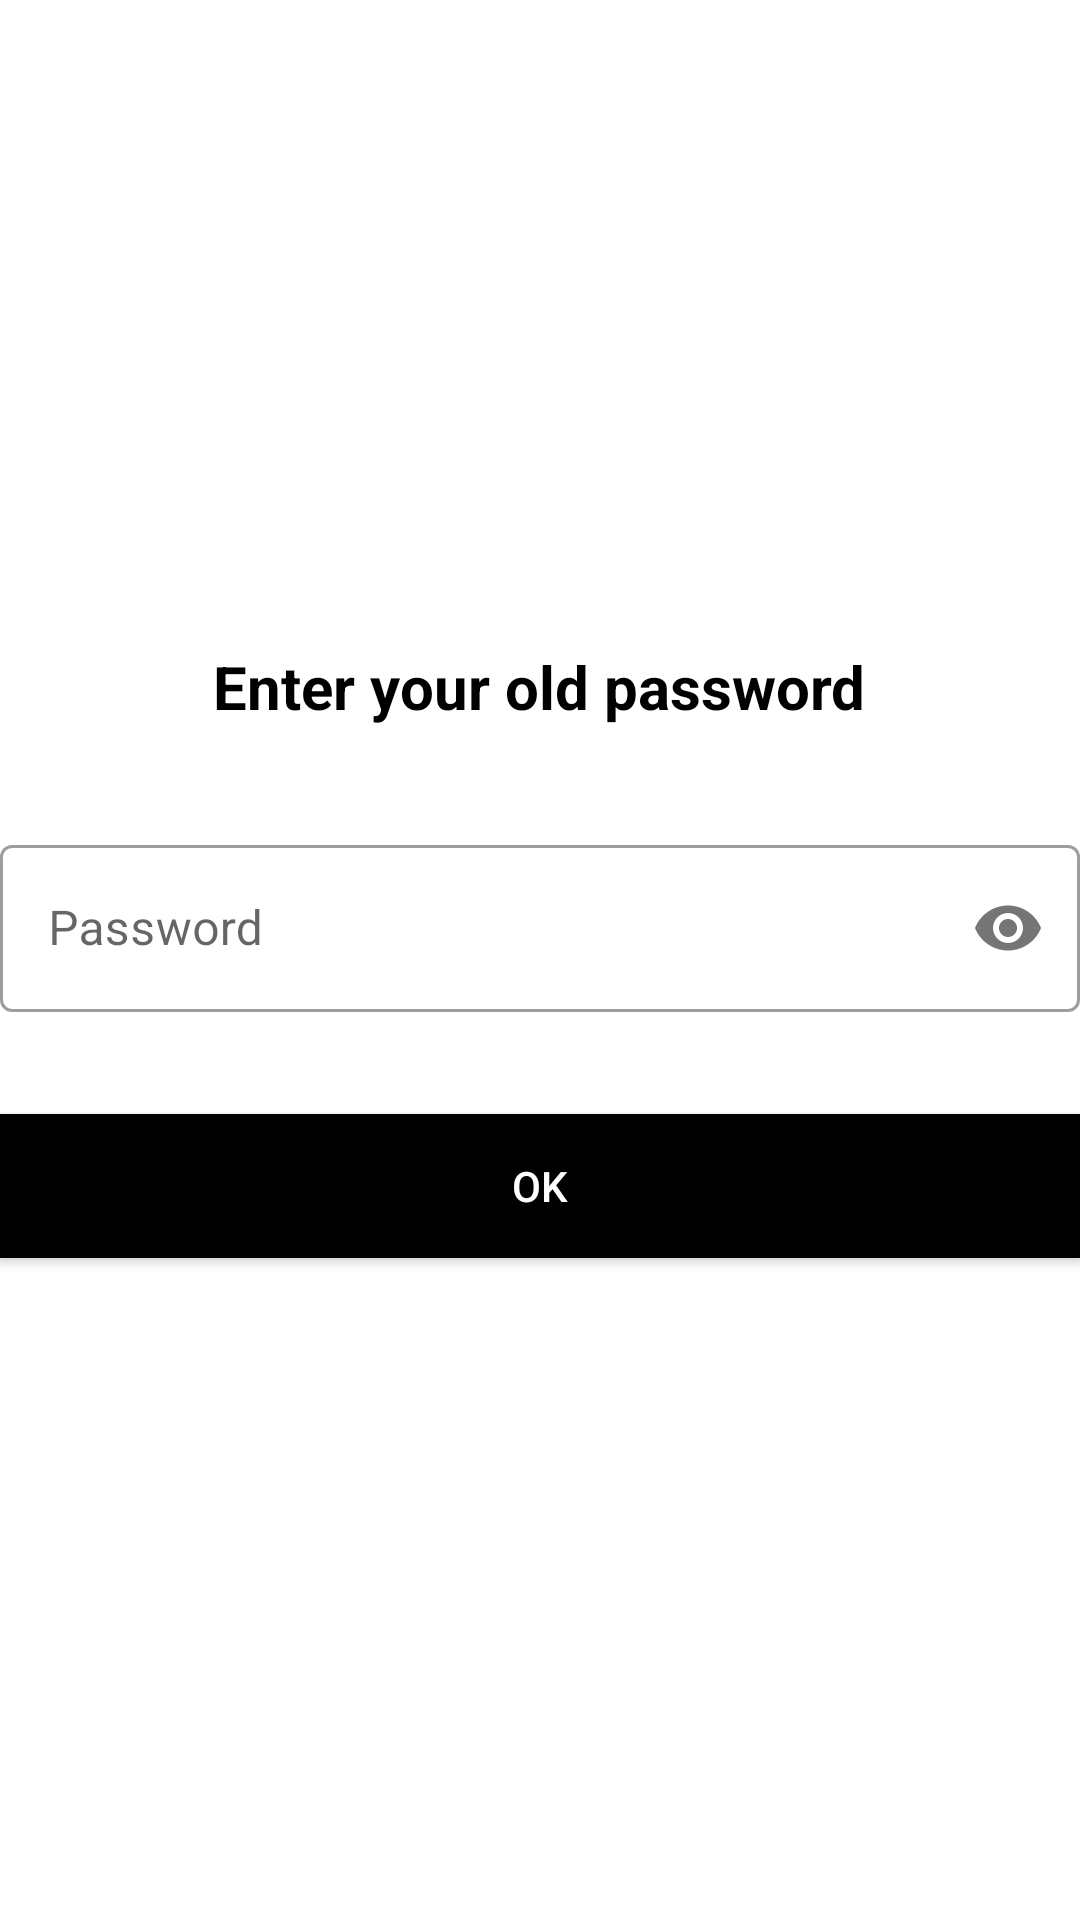

This screen was rendered from an Android layout file. Write that file and the resources it references.
<!-- AndroidManifest.xml: application theme Theme.CafeManagementApp -->
<!-- res/layout/custom_dialog.xml -->
<?xml version="1.0" encoding="utf-8" ?>
<LinearLayout xmlns:android="http://schemas.android.com/apk/res/android"
    android:layout_width="match_parent"
    android:layout_height="wrap_content"
    xmlns:app="http://schemas.android.com/apk/res-auto"
    android:gravity="center"
    android:orientation="vertical">
    <TextView
        android:layout_width="wrap_content"
        android:layout_height="wrap_content"
        android:text="Enter your old password"
        android:textColor="@color/black"
        android:textSize="20sp"
        android:textStyle="bold"
        android:textAlignment="center"/>

    <com.google.android.material.textfield.TextInputLayout
        android:layout_width="match_parent"
        android:layout_height="wrap_content"
        android:id="@+id/old_password"
        android:layout_marginTop="34dp"
        android:hint="Password"
        app:passwordToggleEnabled="true"
        style="@style/Widget.MaterialComponents.TextInputLayout.OutlinedBox">
        <com.google.android.material.textfield.TextInputEditText
            android:layout_width="match_parent"
            android:layout_height="wrap_content"
            android:inputType="textPassword"/>
    </com.google.android.material.textfield.TextInputLayout>

    <Button
        android:id="@+id/btnEnterOldPass"
        android:layout_width="match_parent"
        android:layout_height="wrap_content"
        android:layout_marginBottom="5dp"
        android:background="#000"
        android:layout_marginTop="34dp"
        android:text="OK"
        android:textColor="#fff"/>

</LinearLayout>
<!-- resources referenced by this layout -->
<resources>
  <color name="black">#FF000000</color>
  <style name="Theme.CafeManagementApp" parent="Theme.MaterialComponents.Light.DarkActionBar">
          
          <item name="colorPrimary">@color/purple_500</item>
          <item name="colorPrimaryVariant">@color/purple_700</item>
          <item name="colorOnPrimary">@color/white</item>
          
          <item name="colorSecondary">@color/teal_200</item>
          <item name="colorSecondaryVariant">@color/teal_700</item>
          <item name="colorOnSecondary">@color/black</item>
          
          <item name="android:statusBarColor">?attr/colorPrimaryVariant</item>
          
          <item name="android:windowContentTransitions">true</item>
      </style>
  <color name="purple_500">#21A1F3</color>
  <color name="purple_700">#FF3700B3</color>
  <color name="white">#FFFFFFFF</color>
  <color name="teal_200">#FF03DAC5</color>
  <color name="teal_700">#FF018786</color>
</resources>
